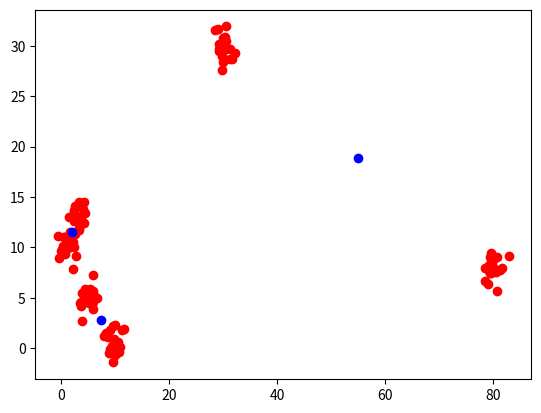

Generate this figure with matplotlib:
#!/usr/bin/env python3
# -*- coding: utf-8 -*-
"""
Created on Fri Jun  1 14:42:22 2018

[redacted]
"""
import numpy as np
import matplotlib.pyplot as plt


def Kmeans(data, K):

    
    # pick K random centroids 
    # TO BE CONTINUED... SEE IF THERE IS A BETTER WAY TO PICK RANDOM CENTRIOD COORDINATES
    #K_coord = np.hstack((np.asarray(np.random.normal(0, 10, K)).reshape(K,1), np.asarray(np.random.normal(0, 10, K)).reshape(K,1)))
    K_coord = np.random.rand(K,2)*10
    print(K_coord)
    #print(K_coord)
    
    epsilon = 0.1
    diff = 100
    while(epsilon < diff):
    
        # label each data point to the closest centroid.
        label = []
        for i in range(0,data.shape[0]):
            dist = []
            for j in range(0,K_coord.shape[0]):
                # calculate euclidian distance from each data point to centriod
                dist.append(np.sqrt( (data[i,0] - K_coord[j,0])**2 + (data[i,1] - K_coord[j,1])**2 ))
            #print(dist)
            label.append(np.argmin(dist))
        
        #print(label)
    
        # calculate new coordinates for each centroid by finding the
        # coordinate average for every data point labelled to the specific centroid 
        # 
        new_K_coord = np.zeros([K,2]) # allocate data for new K centriod coordinates
        for i in range(0,K):
            sumCoords = np.zeros([data.shape[0],2])
            countMembers = label.count(i)
            #print(countMembers)
            for j in range(0,data.shape[0]):

            
                # add coordinates for each data point belonging to a specific label
                if label[j] == i:
                    sumCoords[j,:] = data[j,:]
            
        
            # set new coordinates
            new_K_coord[i,] = np.sum(sumCoords, axis = 0)/countMembers
        
        
    
    
        # calculate differences between new and old centriod coordinates to be used for epsilon
        diff = np.mean(abs(new_K_coord - K_coord))
        K_coord = new_K_coord

    
    
    return K_coord, np.hstack((data,np.asarray(label).reshape(data.shape[0],1)))



### main ####
#np.random.seed(8)

# generate test data
clust1 = np.hstack((np.asarray(np.random.normal(1, 1, 20)).reshape(20,1), np.asarray(np.random.normal(10, 1, 20)).reshape(20,1)))
clust2 = np.hstack((np.asarray(np.random.normal(10, 1, 20)).reshape(20,1), np.asarray(np.random.normal(1, 1, 20)).reshape(20,1)))
clust3 = np.hstack((np.asarray(np.random.normal(5, 1, 20)).reshape(20,1), np.asarray(np.random.normal(5, 1, 20)).reshape(20,1)))
clust4 = np.hstack((np.asarray(np.random.normal(30, 1, 20)).reshape(20,1), np.asarray(np.random.normal(30, 1, 20)).reshape(20,1)))
clust5 = np.hstack((np.asarray(np.random.normal(80, 1, 20)).reshape(20,1), np.asarray(np.random.normal(8, 1, 20)).reshape(20,1)))
clust6 = np.hstack((np.asarray(np.random.normal(3, 1, 20)).reshape(20,1), np.asarray(np.random.normal(13, 1, 20)).reshape(20,1)))

data = np.vstack((clust1,clust2,clust3,clust4,clust5,clust6))

#print(data)



#print(Kmeans(data, 5))
kmeans, labelledData = Kmeans(data, 3)
print(labelledData)
print(kmeans)
# plot test data

plt.plot(data[:,0], data[:,1], 'ro', kmeans[:,0], kmeans[:,1], 'bo')
